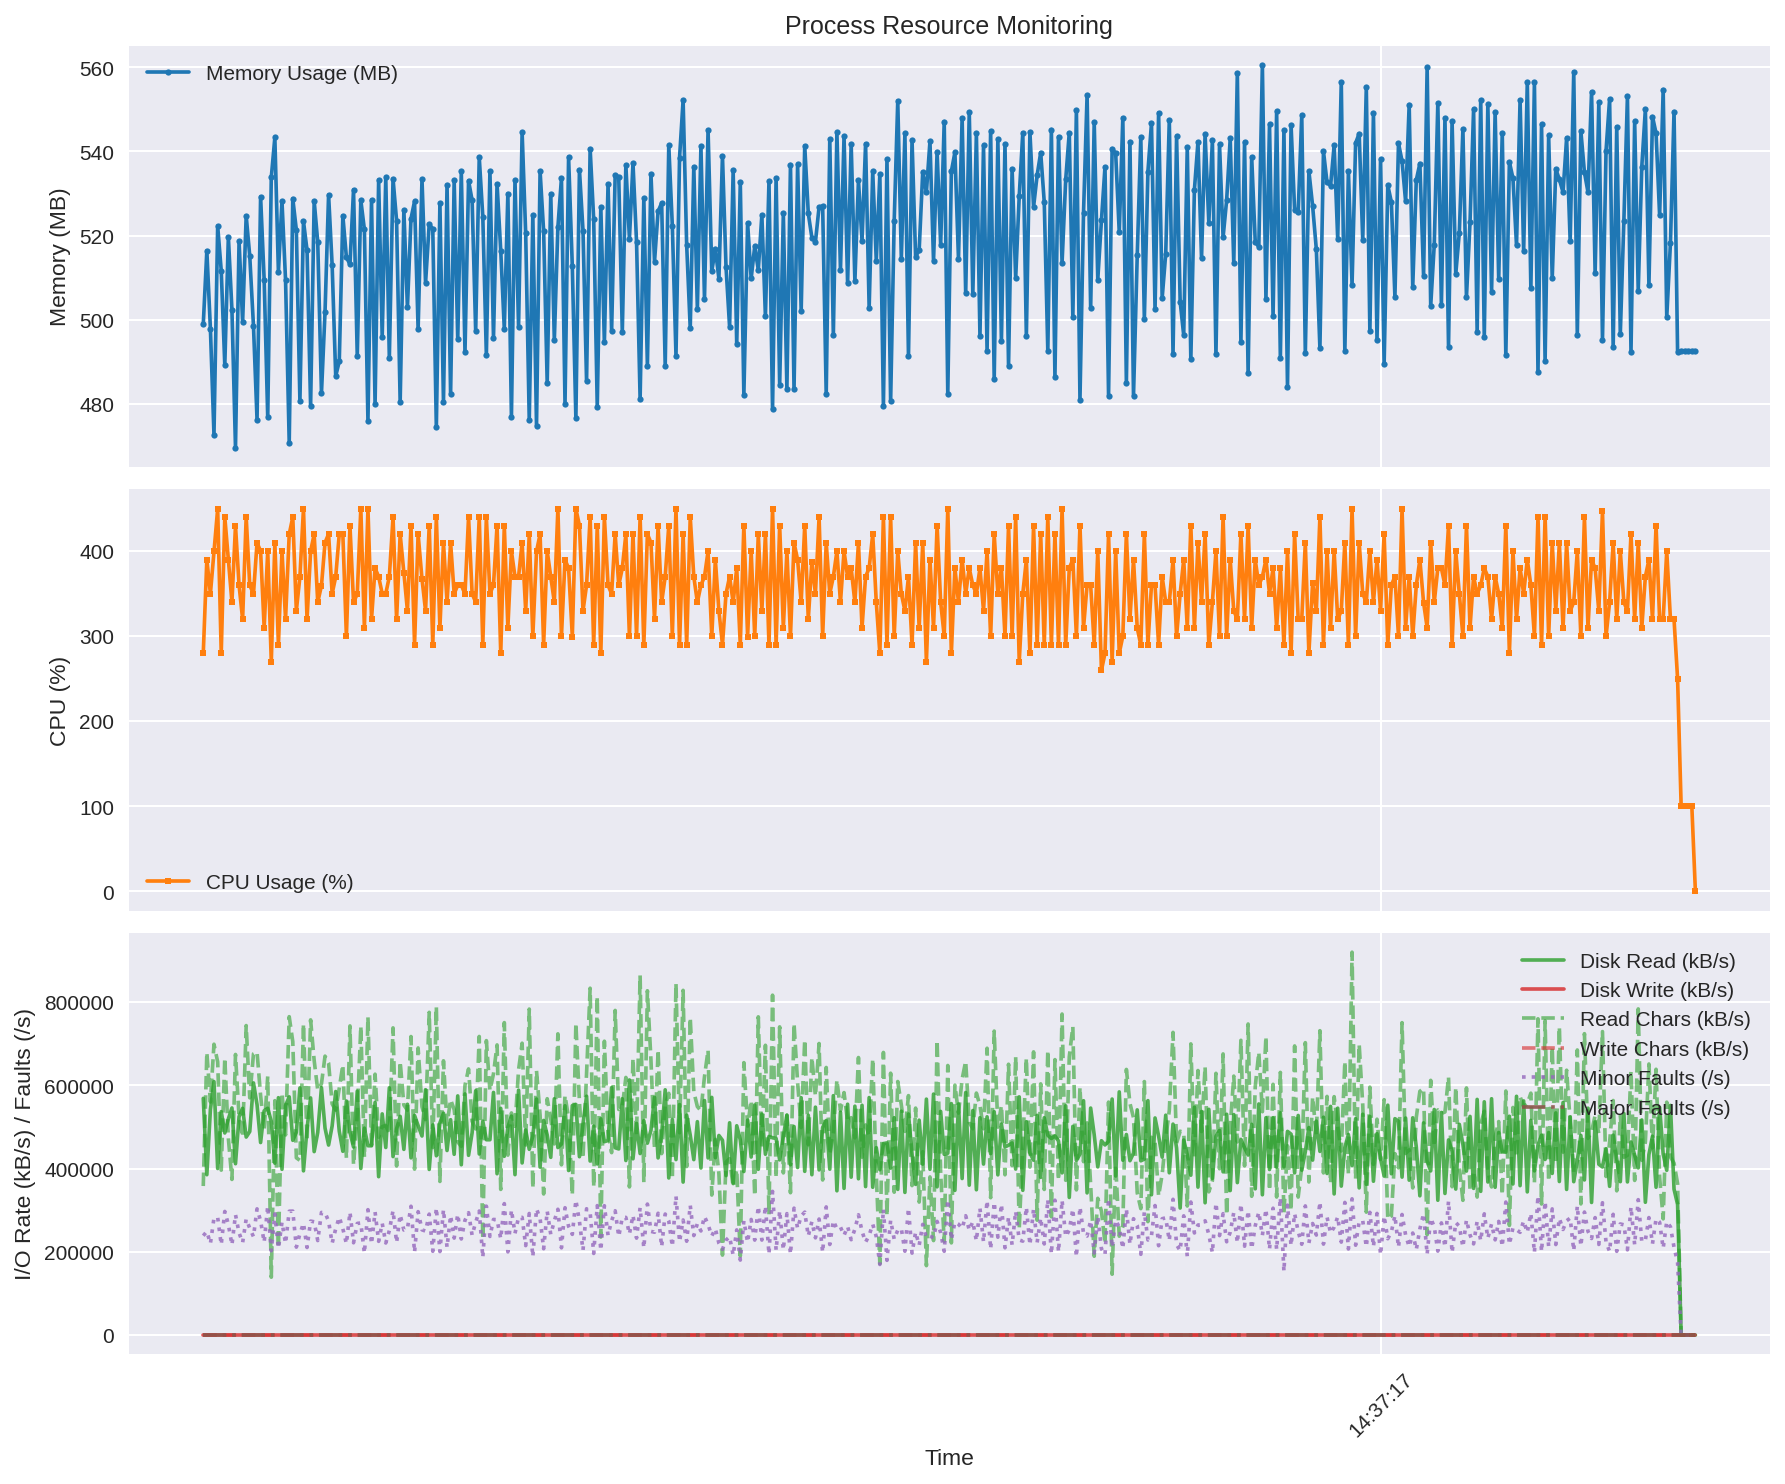

The data file committed next to this chart (first rows):
time, rss_mb, cpu_percent, read_kbs, write_kbs, read_chars_kbs, write_chars_kbs, minor_faults_s, major_faults_s
2025-09-21 14:36:43.774696, 498.9, 279.7, 568760, 0.0, 358094, 0.0, 238710, 0.0
2025-09-21 14:36:43.875288, 516.4, 389.6, 385280, 0.0, 678967, 0.0, 248920, 0.0
2025-09-21 14:36:43.975877, 497.9, 349.6, 541880, 0.0, 560028, 0.0, 219670, 0.0
2025-09-21 14:36:44.076633, 472.7, 399.4, 609000, 0.0, 698884, 0.0, 281030, 0.0
2025-09-21 14:36:44.180926, 522.3, 449.4, 400240, 0.0, 656410, 0.0, 282810, 0.0
2025-09-21 14:36:44.281439, 511.6, 279.8, 536880, 0.0, 396246, 0.0, 217250, 0.0
2025-09-21 14:36:44.381952, 489.2, 439.6, 485520, 0.0, 665987, 0.0, 297070, 0.0
2025-09-21 14:36:44.482517, 519.7, 389.6, 519480, 0.0, 472400, 0.0, 265740, 0.0
2025-09-21 14:36:44.583190, 502.4, 339.6, 545720, 0.0, 373953, 0.0, 216500, 0.0
2025-09-21 14:36:44.683697, 469.6, 429.5, 411720, 0.0, 674222, 0.0, 289310, 0.0
2025-09-21 14:36:44.784259, 518.7, 359.6, 524840, 0.0, 523679, 0.0, 245620, 0.0
2025-09-21 14:36:44.884776, 499.5, 319.6, 544800, 0.0, 476183, 0.0, 222070, 0.0
2025-09-21 14:36:44.985224, 524.7, 439.6, 475760, 0.0, 743623, 0.0, 278750, 0.0
2025-09-21 14:36:45.085801, 515.1, 359.6, 488960, 0.0, 569987, 0.0, 256850, 0.0
2025-09-21 14:36:45.190928, 498.5, 349.3, 605840, 0.0, 675669, 0.0, 236400, 0.0
2025-09-21 14:36:45.291479, 476.3, 409.5, 553720, 0.0, 680246, 0.0, 303270, 0.0
2025-09-21 14:36:45.391976, 529.2, 399.5, 462640, 0.0, 575707, 0.0, 274670, 0.0
2025-09-21 14:36:45.492525, 509.5, 309.6, 538840, 0.0, 493330, 0.0, 223100, 0.0
2025-09-21 14:36:45.593053, 476.8, 399.5, 544880, 0.0, 621534, 0.0, 309900, 0.0
2025-09-21 14:36:45.693508, 533.8, 269.7, 513320, 0.0, 139028, 0.0, 202460, 0.0
2025-09-21 14:36:45.794073, 543.3, 409.5, 413000, 0.0, 563203, 0.0, 291070, 0.0
2025-09-21 14:36:45.894571, 511.3, 289.6, 570320, 0.0, 210051, 0.0, 208020, 0.0
2025-09-21 14:36:45.995157, 528.2, 399.6, 398320, 0.0, 582009, 0.0, 271230, 0.0
2025-09-21 14:36:46.095733, 509.4, 319.6, 551400, 0.0, 480811, 0.0, 220190, 0.0
2025-09-21 14:36:46.199324, 470.8, 419.4, 572400, 0.0, 765026, 0.0, 297580, 0.0
2025-09-21 14:36:46.299808, 528.8, 439.5, 467920, 0.0, 705158, 0.0, 297830, 0.0
2025-09-21 14:36:46.400361, 521.3, 329.6, 487280, 0.0, 425933, 0.0, 211210, 0.0
2025-09-21 14:36:46.500889, 480.7, 369.5, 593840, 0.0, 419663, 0.0, 243350, 0.0
2025-09-21 14:36:46.601503, 523.4, 449.5, 394560, 0.0, 747849, 0.0, 268650, 0.0
2025-09-21 14:36:46.702165, 516.5, 319.6, 496040, 0.0, 466136, 0.0, 210350, 0.0
2025-09-21 14:36:46.802765, 479.5, 399.5, 569760, 0.0, 757343, 0.0, 273820, 0.0
2025-09-21 14:36:46.903343, 528.3, 419.5, 440800, 0.0, 659702, 0.0, 272170, 0.0
2025-09-21 14:36:47.003956, 518.5, 339.6, 486960, 0.0, 588470, 0.0, 227020, 0.0
2025-09-21 14:36:47.109050, 482.6, 359.2, 594360, 0.0, 603847, 0.0, 294600, 0.0
2025-09-21 14:36:47.209494, 501.8, 409.6, 497360, 0.0, 670217, 0.0, 294100, 0.0
2025-09-21 14:36:47.309936, 529.7, 419.6, 456520, 0.0, 653500, 0.0, 273670, 0.0
2025-09-21 14:36:47.410482, 512.9, 349.6, 502640, 0.0, 555297, 0.0, 220710, 0.0
2025-09-21 14:36:47.510990, 486.6, 369.5, 585120, 0.0, 540422, 0.0, 255400, 0.0
2025-09-21 14:36:47.611446, 490.1, 419.6, 489720, 0.0, 593020, 0.0, 283330, 0.0
2025-09-21 14:36:47.711979, 524.7, 419.6, 441600, 0.0, 649353, 0.0, 255560, 0.0
2025-09-21 14:36:47.812508, 514.9, 299.6, 562320, 0.0, 425087, 0.0, 219610, 0.0
2025-09-21 14:36:47.912972, 513.1, 429.5, 487320, 0.0, 742789, 0.0, 295180, 0.0
2025-09-21 14:36:48.013527, 530.9, 339.6, 451840, 0.0, 409251, 0.0, 221710, 0.0
2025-09-21 14:36:48.118831, 491.4, 349.2, 585960, 0.0, 531024, 0.0, 268250, 0.0
2025-09-21 14:36:48.219373, 528.4, 449.5, 400320, 0.0, 742290, 0.0, 269250, 0.0
2025-09-21 14:36:48.319869, 521.5, 309.6, 497240, 0.0, 427256, 0.0, 196930, 0.0
2025-09-21 14:36:48.420338, 475.9, 449.5, 454880, 0.0, 764294, 0.0, 301260, 0.0
2025-09-21 14:36:48.520912, 528.5, 319.6, 454720, 0.0, 456329, 0.0, 218860, 0.0
2025-09-21 14:36:48.621404, 479.9, 379.6, 558880, 0.0, 626823, 0.0, 295730, 0.0
2025-09-21 14:36:48.721968, 533.2, 369.6, 380520, 0.0, 475347, 0.0, 225120, 0.0
2025-09-21 14:36:48.822554, 495.9, 349.6, 531400, 0.0, 500724, 0.0, 268670, 0.0
2025-09-21 14:36:48.923162, 533.9, 349.6, 450680, 0.0, 503579, 0.0, 221210, 0.0
2025-09-21 14:36:49.023724, 490.9, 369.6, 594080, 0.0, 483717, 0.0, 251050, 0.0
2025-09-21 14:36:49.127998, 533.5, 439.2, 428880, 0.0, 738103, 0.0, 299030, 0.0
2025-09-21 14:36:49.228596, 523.5, 319.6, 495640, 0.0, 406145, 0.0, 222150, 0.0
2025-09-21 14:36:49.329097, 480.4, 419.5, 525520, 0.0, 657235, 0.0, 289280, 0.0
2025-09-21 14:36:49.433718, 526, 374.4, 446200, 0.0, 552548, 0.0, 252340, 0.0
2025-09-21 14:36:49.534221, 502.9, 329.6, 554520, 0.0, 540333, 0.0, 255830, 0.0
2025-09-21 14:36:49.634669, 524, 429.6, 425840, 0.0, 717280, 0.0, 309440, 0.0
2025-09-21 14:36:49.735097, 528.1, 289.7, 527680, 0.0, 398705, 0.0, 198950, 0.0
... 358 more rows
